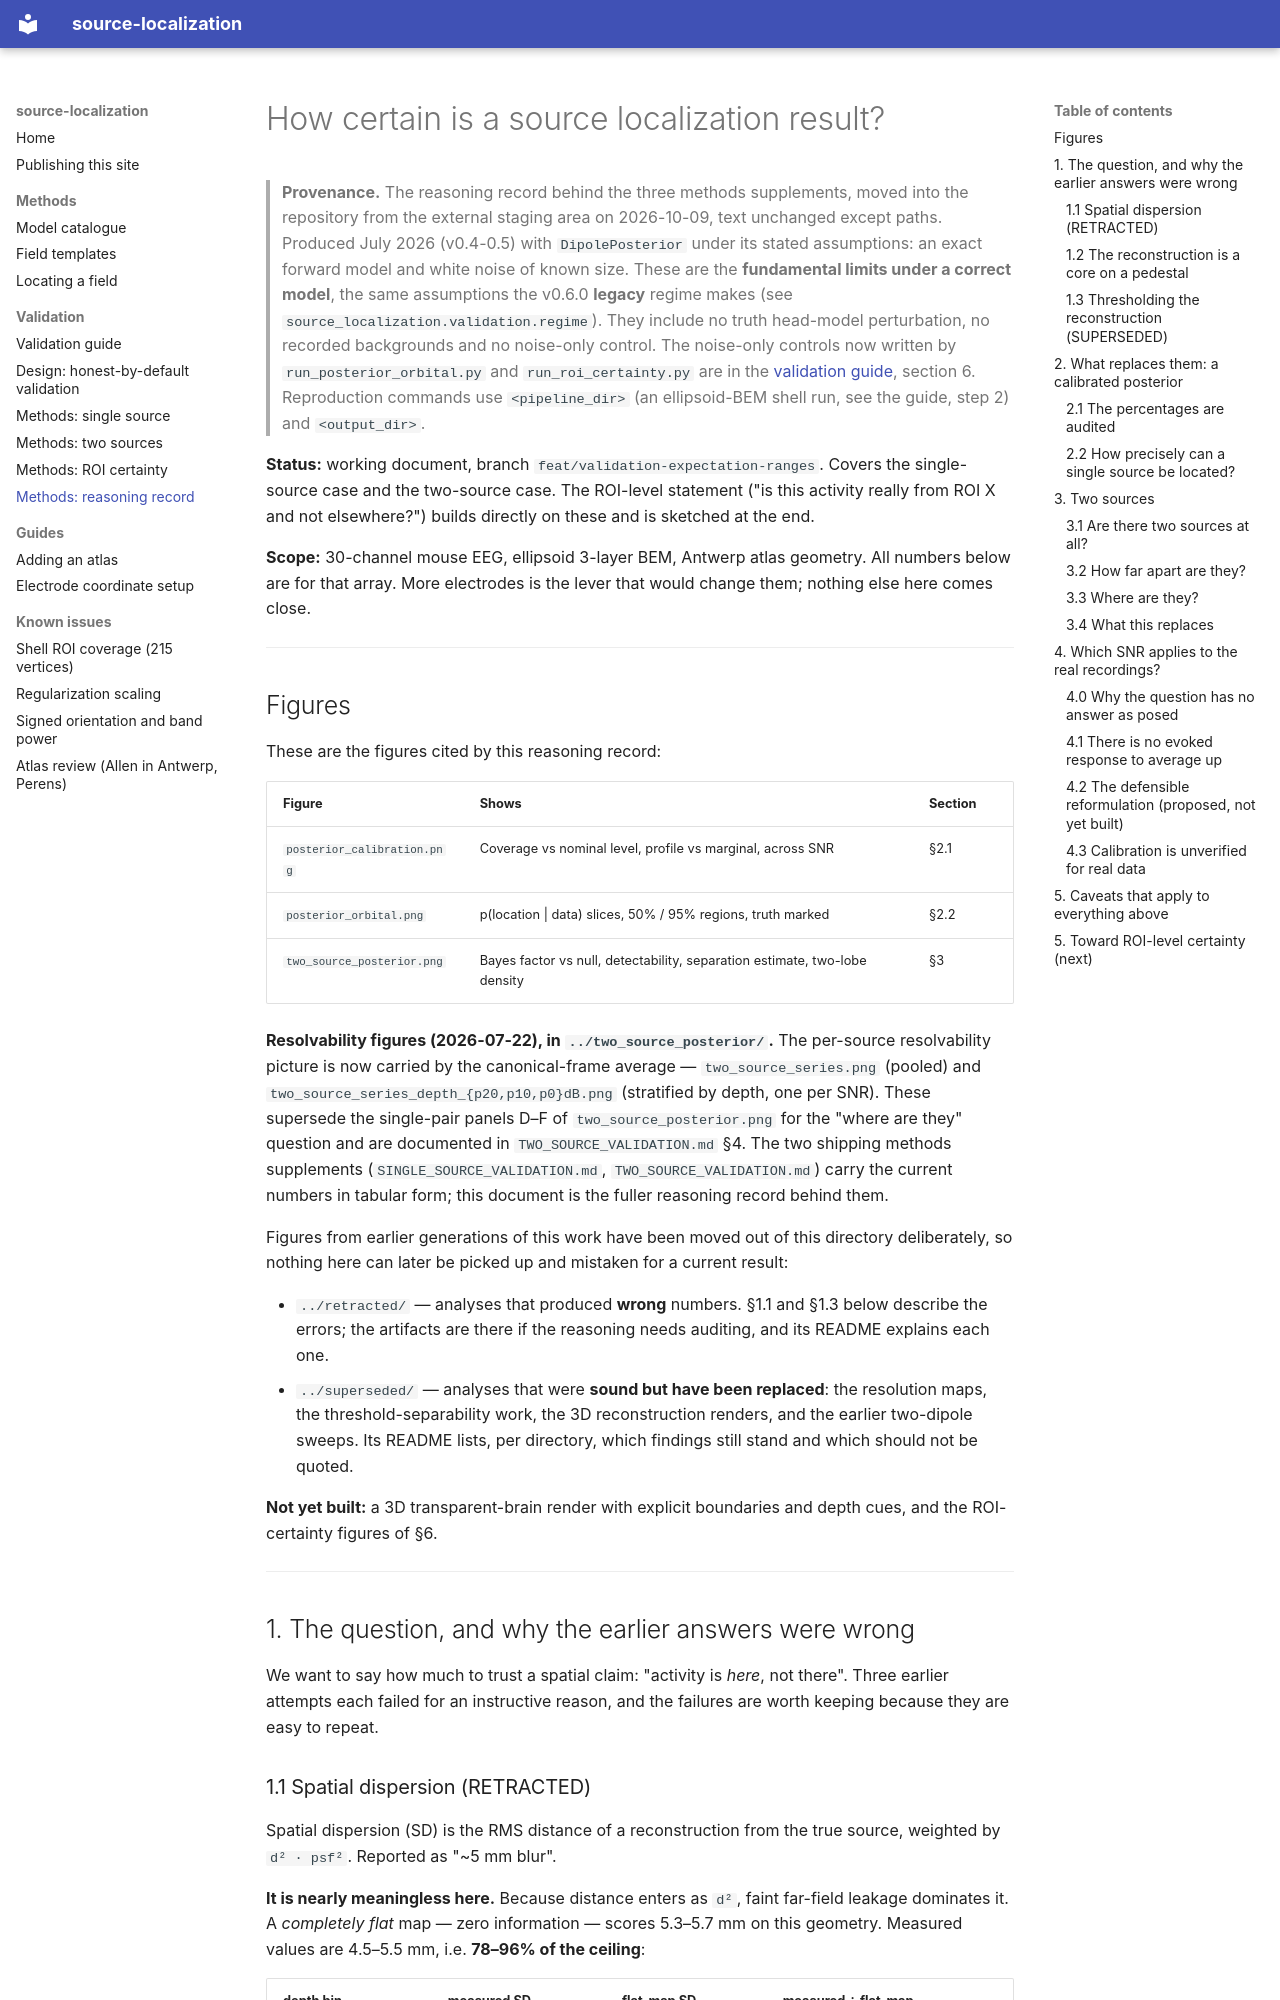

repository: alexedmon1/source-localization · page: validation/methods/SOURCE_CERTAINTY/index.html · generator: mkdocs

# How certain is a source localization result?

> **Provenance.** The reasoning record behind the three methods supplements, moved into the repository from the external staging area on 2026-10-09, text
> unchanged except paths. Produced July 2026 (v0.4-0.5) with `DipolePosterior` under its stated assumptions: an
> exact forward model and white noise of known size. These are the **fundamental limits under a correct model**,
> the same assumptions the v0.6.0 **legacy** regime makes (see `source_localization.validation.regime`). They
> include no truth head-model perturbation, no recorded backgrounds and no noise-only control. The noise-only
> controls now written by `run_posterior_orbital.py` and `run_roi_certainty.py` are in the
> [validation guide](../README.md), section 6. Reproduction commands use `<pipeline_dir>` (an ellipsoid-BEM shell
> run, see the guide, step 2) and `<output_dir>`.

**Status:** working document, branch `feat/validation-expectation-ranges`.
Covers the single-source case and the two-source case. The ROI-level statement
("is this activity really from ROI X and not elsewhere?") builds directly on
these and is sketched at the end.

**Scope:** 30-channel mouse EEG, ellipsoid 3-layer BEM, Antwerp atlas geometry.
All numbers below are for that array. More electrodes is the lever that would
change them; nothing else here comes close.

---

## Figures

These are the figures cited by this reasoning record:

| Figure | Shows | Section |
|---|---|---|
| `posterior_calibration.png` | Coverage vs nominal level, profile vs marginal, across SNR | §2.1 |
| `posterior_orbital.png` | p(location \| data) slices, 50% / 95% regions, truth marked | §2.2 |
| `two_source_posterior.png` | Bayes factor vs null, detectability, separation estimate, two-lobe density | §3 |

**Resolvability figures (2026-07-22), in `../two_source_posterior/`.** The
per-source resolvability picture is now carried by the canonical-frame average —
`two_source_series.png` (pooled) and `two_source_series_depth_{p20,p10,p0}dB.png`
(stratified by depth, one per SNR). These supersede the single-pair panels D–F of
`two_source_posterior.png` for the "where are they" question and are documented in
`TWO_SOURCE_VALIDATION.md` §4. The two shipping methods supplements
(`SINGLE_SOURCE_VALIDATION.md`, `TWO_SOURCE_VALIDATION.md`) carry the current
numbers in tabular form; this document is the fuller reasoning record behind them.

Figures from earlier generations of this work have been moved out of this
directory deliberately, so nothing here can later be picked up and mistaken for
a current result:

- `../retracted/` — analyses that produced **wrong** numbers. §1.1 and §1.3
  below describe the errors; the artifacts are there if the reasoning needs
  auditing, and its README explains each one.
- `../superseded/` — analyses that were **sound but have been replaced**: the
  resolution maps, the threshold-separability work, the 3D reconstruction
  renders, and the earlier two-dipole sweeps. Its README lists, per directory,
  which findings still stand and which should not be quoted.

**Not yet built:** a 3D transparent-brain render with explicit boundaries and
depth cues, and the ROI-certainty figures of §6.

---

## 1. The question, and why the earlier answers were wrong

We want to say how much to trust a spatial claim: "activity is *here*, not
there". Three earlier attempts each failed for an instructive reason, and the
failures are worth keeping because they are easy to repeat.
